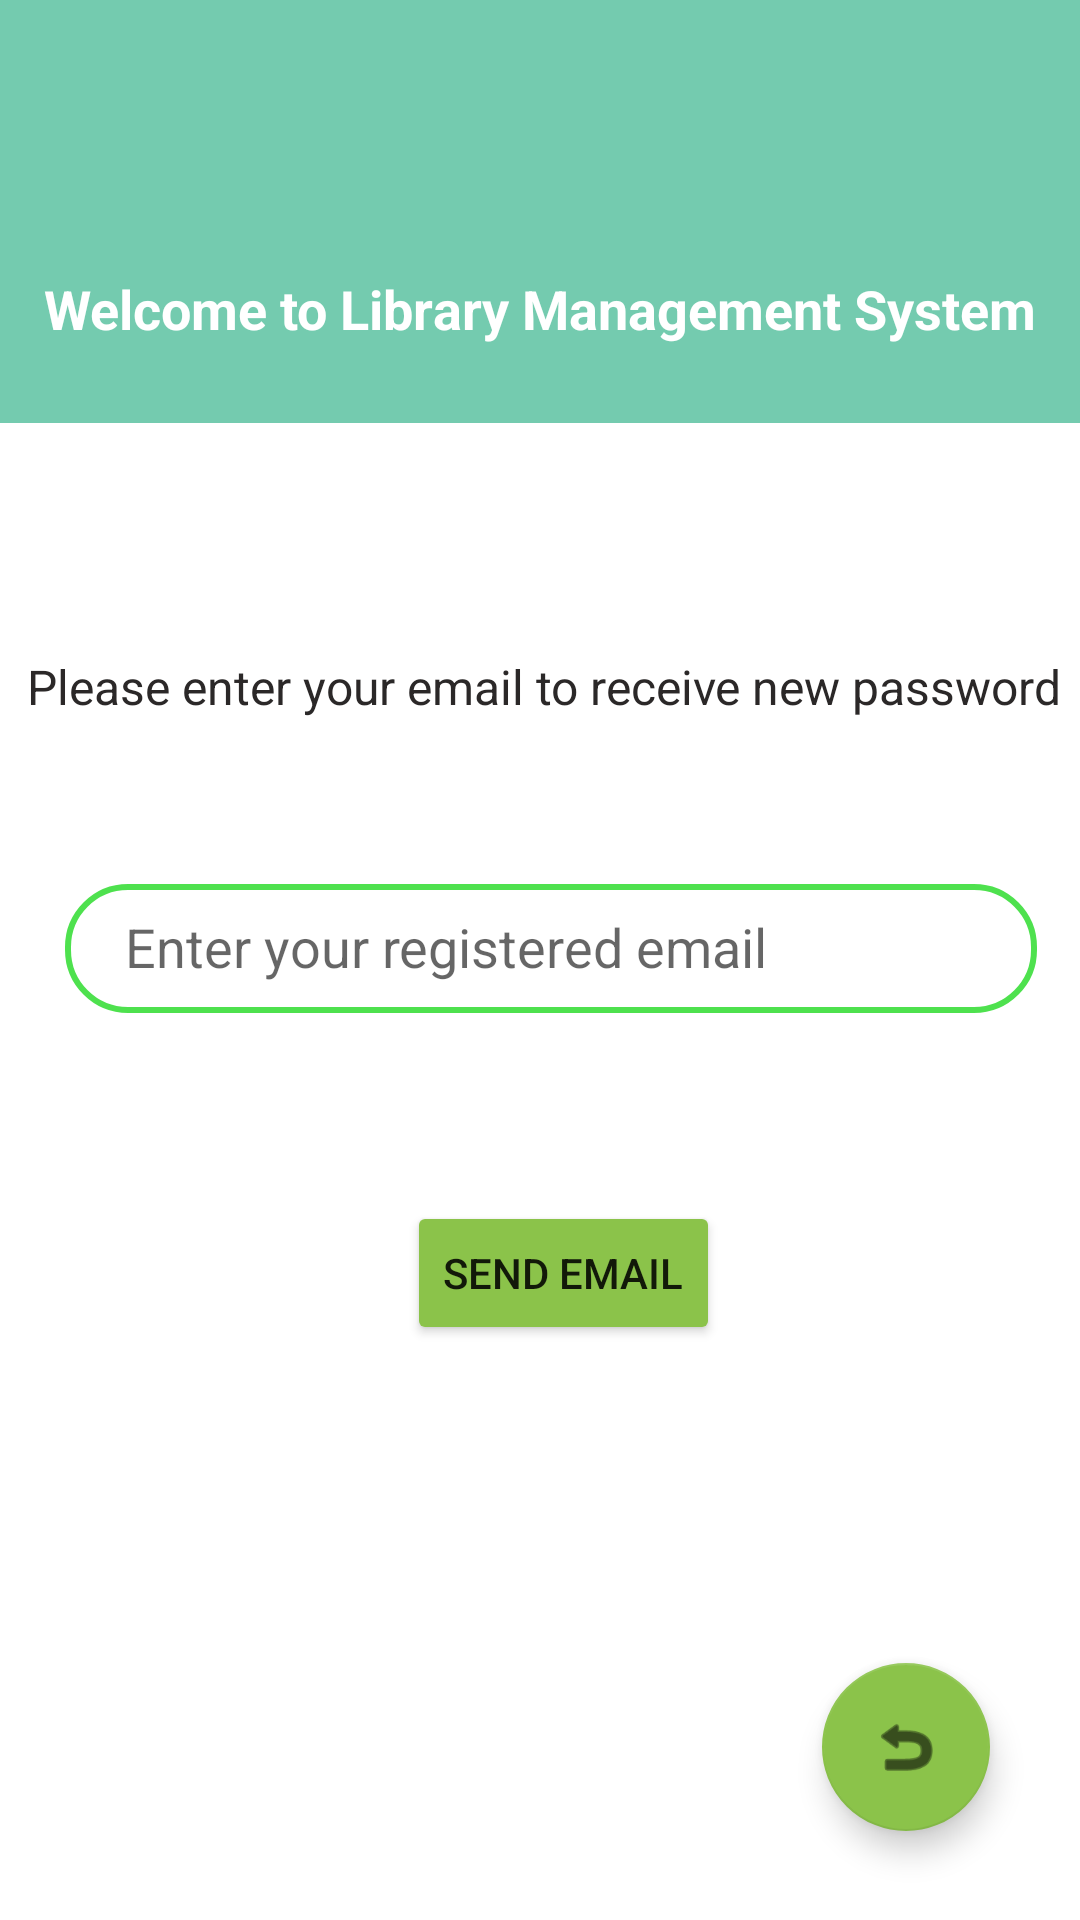

This screen was rendered from an Android layout file. Write that file and the resources it references.
<!-- AndroidManifest.xml: application theme Theme.MyFinalProject -->
<!-- res/layout/activity_forgot_pass.xml -->
<?xml version="1.0" encoding="utf-8"?>
<androidx.constraintlayout.widget.ConstraintLayout xmlns:android="http://schemas.android.com/apk/res/android"
    xmlns:app="http://schemas.android.com/apk/res-auto"
    xmlns:tools="http://schemas.android.com/tools"
    android:layout_width="match_parent"
    android:layout_height="match_parent"
    tools:context=".Authentication.ForgotPassActivity">

    <ImageView
        android:id="@+id/imageView2"
        android:layout_width="wrap_content"
        android:layout_height="0dp"
        android:scaleType="centerCrop"
        android:src="@drawable/login_background"
        app:layout_constraintBottom_toBottomOf="parent"
        app:layout_constraintEnd_toEndOf="parent"
        app:layout_constraintHeight_percent=".27"
        app:layout_constraintHorizontal_bias="0.0"
        app:layout_constraintStart_toStartOf="parent"
        app:layout_constraintTop_toTopOf="parent"
        app:layout_constraintVertical_bias="0.0" />

    <androidx.constraintlayout.widget.ConstraintLayout
        android:id="@+id/constraintLayout"
        android:layout_width="match_parent"
        android:layout_height="0dp"
        android:background="@drawable/view_bg"
        app:layout_constraintBottom_toBottomOf="parent"
        app:layout_constraintEnd_toEndOf="parent"
        app:layout_constraintHeight_percent=".78"
        app:layout_constraintStart_toStartOf="parent"
        app:layout_constraintTop_toTopOf="parent"
        app:layout_constraintVertical_bias="1">


        <androidx.viewpager.widget.ViewPager
            android:id="@+id/view_pager"
            android:layout_width="412dp"
            android:layout_height="29dp"
            app:layout_constraintBottom_toBottomOf="parent"
            app:layout_constraintEnd_toEndOf="parent"
            app:layout_constraintHeight_percent=".7"
            app:layout_constraintStart_toStartOf="parent"
            app:layout_constraintTop_toBottomOf="@+id/tab_layout"
            app:layout_constraintVertical_bias="0">

        </androidx.viewpager.widget.ViewPager>

        <com.google.android.material.tabs.TabLayout
            android:id="@+id/tab_layout"
            android:layout_width="match_parent"
            android:layout_height="wrap_content"
            app:layout_constraintBottom_toBottomOf="parent"
            app:layout_constraintEnd_toEndOf="parent"
            app:layout_constraintHorizontal_bias="0.0"
            app:layout_constraintStart_toStartOf="parent"
            app:layout_constraintTop_toTopOf="parent"
            app:layout_constraintVertical_bias="0.001" />

        <TextView
            android:id="@+id/textView2"
            android:layout_width="348dp"
            android:layout_height="66dp"
            android:text="Please enter your email to receive new password"
            android:textColor="#2B2828"
            android:textSize="16sp"
            app:layout_constraintBottom_toBottomOf="parent"
            app:layout_constraintEnd_toEndOf="parent"
            app:layout_constraintHorizontal_bias="0.746"
            app:layout_constraintStart_toStartOf="parent"
            app:layout_constraintTop_toBottomOf="@+id/view_pager"
            app:layout_constraintVertical_bias="0.0" />

        <EditText
            android:id="@+id/emailReset"
            android:layout_width="324dp"
            android:layout_height="43dp"
            android:background="@drawable/edittext_bg"
            android:hint="Enter your registered email"
            android:paddingLeft="20dp"
            android:paddingTop="10dp"
            android:paddingBottom="10dp"
            app:layout_constraintBottom_toBottomOf="parent"
            app:layout_constraintEnd_toEndOf="parent"
            app:layout_constraintHorizontal_bias="0.6"
            app:layout_constraintStart_toStartOf="parent"
            app:layout_constraintTop_toBottomOf="@+id/textView2"
            app:layout_constraintVertical_bias="0.034"
            app:layout_constraintWidth_percent=".8" />

        <Button
            android:id="@+id/submitPassBtnn"
            android:layout_width="wrap_content"
            android:layout_height="wrap_content"
            android:backgroundTint="#8BC34A"
            android:text="Send Email"
            app:layout_constraintBottom_toBottomOf="parent"
            app:layout_constraintEnd_toEndOf="parent"
            app:layout_constraintHorizontal_bias="0.531"
            app:layout_constraintStart_toStartOf="parent"
            app:layout_constraintTop_toBottomOf="@+id/emailReset"
            app:layout_constraintVertical_bias="0.247" />

        <com.google.android.material.floatingactionbutton.FloatingActionButton
            android:id="@+id/floatingBackBtnn"
            android:layout_width="wrap_content"
            android:layout_height="wrap_content"
            android:clickable="true"
            app:backgroundTint="#8BC34A"
            app:layout_constraintBottom_toBottomOf="parent"
            app:layout_constraintEnd_toEndOf="parent"
            app:layout_constraintHorizontal_bias="0.901"
            app:layout_constraintStart_toStartOf="parent"
            app:layout_constraintTop_toBottomOf="@+id/submitPassBtnn"
            app:layout_constraintVertical_bias="0.781"
            app:srcCompat="@android:drawable/ic_menu_revert" />

    </androidx.constraintlayout.widget.ConstraintLayout>

    <ImageView
        android:id="@+id/imageView3"
        android:layout_width="60dp"
        android:layout_height="60dp"
        android:src="@drawable/book_icon"
        app:layout_constraintBottom_toTopOf="@+id/constraintLayout"
        app:layout_constraintEnd_toEndOf="parent"
        app:layout_constraintStart_toStartOf="parent"
        app:layout_constraintTop_toTopOf="@+id/imageView2"
        app:layout_constraintVertical_bias=".3" />

    <TextView
        android:layout_width="wrap_content"
        android:layout_height="wrap_content"
        android:text="Welcome to Library Management System"
        android:textColor="@color/white"
        android:textSize="18dp"
        android:textStyle="bold"
        app:layout_constraintBottom_toTopOf="@+id/constraintLayout"
        app:layout_constraintEnd_toEndOf="parent"
        app:layout_constraintStart_toStartOf="parent"
        app:layout_constraintTop_toBottomOf="@+id/imageView3"
        app:layout_constraintVertical_bias=".2" />


</androidx.constraintlayout.widget.ConstraintLayout>
<!-- resources referenced by this layout -->
<resources>
  <!-- drawable edittext_bg (drawable) -->
  <?xml version="1.0" encoding="utf-8"?>
  <shape xmlns:android="http://schemas.android.com/apk/res/android">
  
      <corners android:radius="20dp"/>
      <stroke android:width="2dp"
          android:color="#D3D3"/>
  </shape>
  <!-- drawable login_background: png bitmap (drawable, 575602 bytes) -->
  <style name="Theme.MyFinalProject" parent="Theme.MaterialComponents.DayNight.DarkActionBar">
          
          <item name="colorPrimary">#2E8B57</item>
          <item name="colorPrimaryVariant">#2E8B57</item>
          <item name="colorOnPrimary">@color/white</item>
          
          <item name="colorSecondary">@color/teal_200</item>
          <item name="colorSecondaryVariant">@color/teal_700</item>
          <item name="colorOnSecondary">@color/black</item>
          
          <item name="android:statusBarColor" tools:targetApi="l">?attr/colorPrimaryVariant</item>
          
      </style>
  <!-- not gathered from this repository: default colours our renderer supplied (Android Studio template values) -->
  <color name="teal_200">#FF03DAC5</color>
  <color name="teal_700">#FF018786</color>
  <color name="black">#FF000000</color>
  <color name="white">#FFFFFFFF</color>
</resources>
